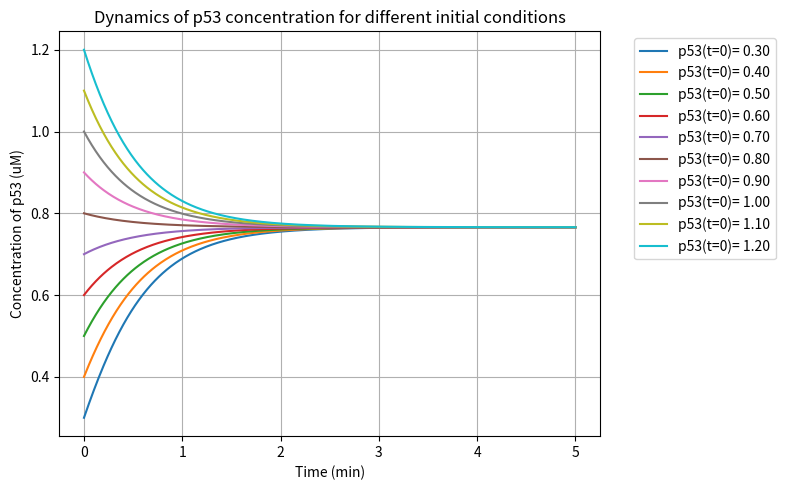

Python code for this plot:
# imports
import matplotlib.pyplot as plt
import numpy as np
from scipy.integrate import solve_ivp

# set base parameters, change if needed

BASE_PARAMETERS = {
    "kp" : 0.8, # uM / min
    "kp_p53" : 6, # uM/ min
    "dp" : 0.1, # 1 / min
    "Kp" : 2, # uM
    "Km" : 1,  # uM
    "lam" : 3, # # 1 / min
    "n" : 4, # dimensionless , cooperative binding
    "m": 2 # dimensionless, cooperative binding
} 


# define ODE with auto regulation
def dpdt(t, p, kp, kp_p53, dp, Kp, Km, lam, n, m):

    def hill(p, n, K):
        return (p ** n) / (K ** n + p ** n)

    return (kp + kp_p53 * hill(p,n,Kp)) - ((dp + lam * hill(p, m, Km)) * p)

def solve_ODE_stable(t_span, t_eval, p0, params):
    return solve_ivp(
        fun = lambda  t, p: dpdt(t, p, **params), 
        t_span = t_span,
        y0 = [p0],
        t_eval = t_eval,
        rtol=1e-8, # relative tolerances for better asymptotic behavior
        atol=1e-10 # absolute tolerances for better asymptotic behavior
    )

def solve_ODE_unstable(t_span, t_eval, p0, params):
    return solve_ivp(
        fun = lambda t, p: -1 * dpdt(t, p, **params),
        t_span = t_span,
        y0 = [p0],
        t_eval = t_eval,
        rtol=1e-8, # relative tolerances for better asymptotic behavior
        atol=1e-10 # absolute tolerances for better asymptotic behavior
    )

# run sims and plot
def t_sim(t0, tf, p0, params, dt=1000):

    """
    
    One 1D simulations for p53 dynamics for different initial values of p53 concentration.

    t0 (int) : initial time for simulations
    tf (int) : final time for simulations
    p0 (tuple) : the initial conditions for simulations, in format (start, stop, step)  
    params (dict) : 
    dt (int) : number of time steps, defaulted at 1000

    """

    # set up simulation conditions
    t_span = (t0, tf)
    t_eval = np.linspace(t_span[0], t_span[1], dt)
    p0 = np.linspace(*p0)
    ss = []

    plt.figure(figsize=(8,5))
    for init_cond in p0: 
        stable_sol = solve_ODE_stable(
            t_span,
            t_eval,
            init_cond,
            params
        )
        ss.append(stable_sol.y[0,-1])
        plt.plot (stable_sol.t, stable_sol.y[0], label=f'p53(t=0)= {init_cond:.2f}')

    # plot
    plt.xlabel('Time (min)')
    plt.ylabel('Concentration of p53 (uM)')
    plt.title('Dynamics of p53 concentration for different initial conditions')
    plt.legend(bbox_to_anchor=(1.05, 1.0), loc='upper left')
    plt.tight_layout()
    plt.grid(True)
    plt.show()
    
    return ss

def main():
    # change simulation conditions
    t0 = 0
    tf = 5 
    min_p = 0.3 
    max_p = 1.2 
    num_init_cond = 10
    return t_sim(t0, tf, (min_p, max_p, num_init_cond), BASE_PARAMETERS, dt=500)

if __name__ == '__main__': 
    sol = main()
